Photos from the image-classification dataset "Induk anak huruf di atas" in the GitHub repository muharismrgn/Lampung-Script-Classification. Its 86 classes are: ANG, BAN, BANG, BAR, BEE, CAN, CANG, CAR, CEE, DAN, DANG, DAR, DEE, GAN, GANG, GAR, GEE, GHAN, GHANG, GHAR, GHE, GHEE, GHE with diacritic, GHI, HAN, HANG, HAR, HEE, JAN, JANG, JAR, JEE, KAN, KANG, KAR, KEE, LAN, LANG, LAR, LEE, MAN, MANG, MAR, MEE, NAN, NANG, NAR, NEE, NGAN, NGANG, NGAR, NGE, NGEE, NGE with diacritic, NGI, NYAN, NYANG, NYAR, NYE, NYEE, NYE with diacritic, NYI, PAN, PANG, PAR, PEE, RAN, RANG, RAR, REE, SAN, SANG, SAR, SEE, TAN, TANG, TAR, TEE, WAN, WANG, WAR, WEE, YAN, YANG, YAR, YEE.

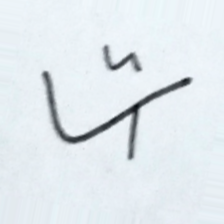
Label: BAR

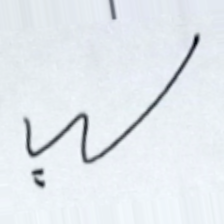
Label: NAN

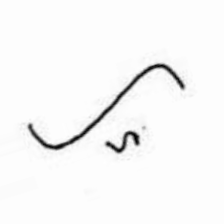
Label: HAR

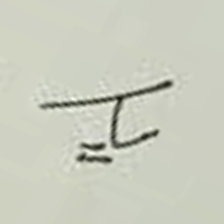
Label: WAN

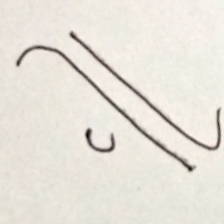
Label: GHE with diacritic

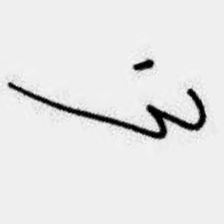
Label: YANG
